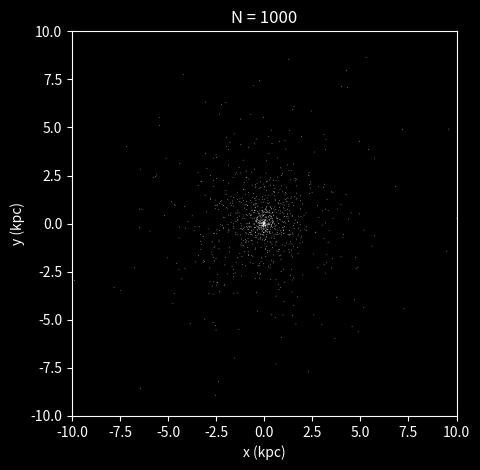
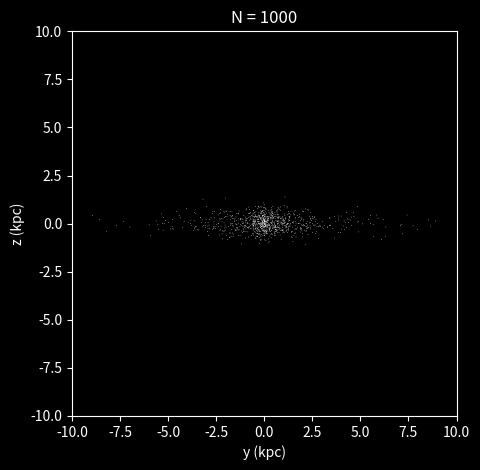
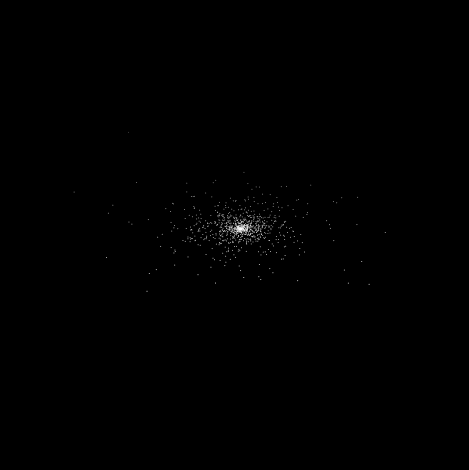
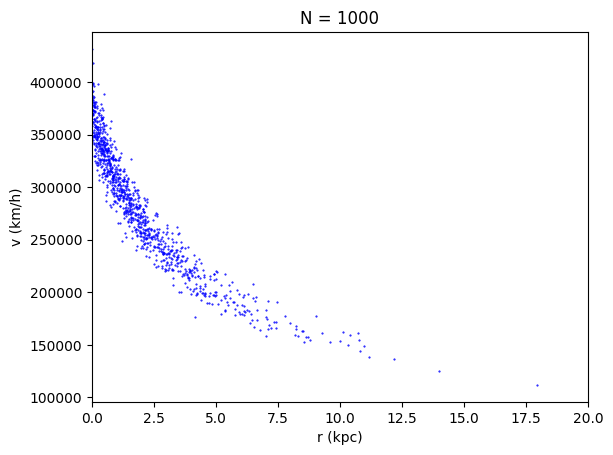

Here is the Python script that generated these plots, in order:
## make_galaxy.py creates an exponential disk of N particles in simulation units (G=1) and plots it, outputting plots for (x,y), (y,z), (x,y,z), (r, v_c) 

# How to use:
#   - adjust galaxy parameters as needed (line 66)
#   - run this script adding integer as an argument for N. e.g., to create a galaxy with 10,000 particles, do: python make_galaxy.py 10000
#   - view plots created (IC_etc.png) to verify 

import numpy as np
import matplotlib.pyplot as plt
from scipy.stats import expon, norm
import sys

G_si = 6.67430*10**-11  # Gravitational constant in m^3 kg^-1 s^-2
G=1 # Sim units

def circular_velocity(r, M_enclosed):
    """Calculate circular velocity for stableish orbits given enclosed mass."""
    return np.sqrt(G * M_enclosed / r)

def create_disk(num_particles, mass, scale_radius, z_spread):
    """Creates a 3D exponential disk of bodies

    Args:
        num_particles (float): number of bodies
        mass (float): total mass of the galaxy (=1 in sim units)
        scale_radius (float): exponential scale radius (=1 in sim units)
        z_spread (float): exponential scale height of galaxy (in units of scale_radius)

    Returns:
        tuple: positions, velocities, masses (NDArray)
    """
    pos = np.zeros((num_particles, 3))
    vel = np.zeros((num_particles, 3))
    masses = np.ones(num_particles) * (mass / num_particles)    # Each star has a mass = total mass of galaxy / No. of particles

    for i in range(num_particles):
        r = np.random.exponential(scale=scale_radius)   # Exponential PDF
        phi = 2 * np.pi * np.random.rand()  # Random azimuthal angle 

        # Cartesian positions
        pos[i, 0] = r * np.cos(phi)
        pos[i, 1] = r * np.sin(phi)
        pos[i, 2] = np.random.normal(0, z_spread)   # Normal pdf with scale parameter = z_spread

        # Circular orbit velocity with small dispersion
        M_enclosed = mass * (r / (r + scale_radius))
        v_circ = circular_velocity(r,M_enclosed)
        v_phi = v_circ     # Tangential velocity for circular motion

        # Convert to Cartesian velocities
        vel[i, 0] = -v_phi * np.sin(phi) + np.random.normal(scale=0.05 * v_circ)    # vx
        vel[i, 1] = v_phi * np.cos(phi) + np.random.normal(scale=0.05 * v_circ)     # vy
        vel[i, 2] = np.random.normal(0, 0.05 * v_circ)                              # vz

    return pos, vel, masses

# Script starts here
if __name__=='__main__':

    # Get N from arg
    try:
        total_particles = int(float(sys.argv[1]))
    except Exception as err:
        print(err,'\nSetting N = 1000')
        total_particles = 1000

    # Galaxy parameters
    scale_radius_kpc = 2.0 # in kpc
    scale_radius = scale_radius_kpc*3.086e19 # in m 
    galaxy_mass = 1*10**40  # Total galaxy mass in kg
    characteristic_time = np.sqrt((scale_radius**3)/(G_si*galaxy_mass)) # characteristic scale time
    print("Characteristic time: ",characteristic_time/(3600*24*365*10**6),' Myr')
    z_spread = 1.2e19 / scale_radius    # convert z_spread to units of scale_radius

    # Generate the galaxy
    pos, vel, mass = create_disk(total_particles, 1, 1, z_spread)

    # Save to .npy files
    np.save('init_pos.npy', pos)
    np.save('init_vel.npy', vel)
    np.save('init_mass.npy', mass)

    # Save galaxy and unit info
    info_str = str(total_particles) + '\n' + str(scale_radius) + '\n' + str(galaxy_mass) + '\n' + str(characteristic_time) + '\n' + str(0) + '\n' + str(0) + '\n' + str(0)
    info = open(f"init_info.txt", "w")
    info.write(info_str)
    info.close()
    print(info_str)
    ## Info_str ##
    # Num particles
    # Scale radius (m)
    # Galaxy mass (kg)
    # Characteristic time (s)
    # Separation (m) = 0    (updated after setting up collision)
    # Collision angle = 0   (updated after setting up collision)
    # Time to impact (s) = 0    (updated after setting up collision)


    ## Plotting ##

    x, y, z = pos.T
    # Convert to Kpc
    x =(x*scale_radius) /3.086e19
    y =(y*scale_radius)/3.086e19
    z =(z*scale_radius) /3.086e19

    # x, y
    pos_unit = 'kpc'
    plt.style.use('dark_background')
    fig, ax =plt.subplots()
    ax.scatter(x,y,s=1,c='white',label='disk',zorder=1,marker='.',edgecolors='none')
    ax.set_title(f'N = {total_particles}')
    ax.set_aspect('equal','box')
    ax.set_xlim([-5*scale_radius_kpc,5*scale_radius_kpc])
    ax.set_ylim([-5*scale_radius_kpc,5*scale_radius_kpc])
    ax.set_xlabel(f'x ({pos_unit})')
    ax.set_ylabel(f'y ({pos_unit})')
    fig.tight_layout()
    fig.savefig('ICs_xy.png',dpi=400)
    plt.close()

    # y, z
    plt.style.use('dark_background')
    fig, ax =plt.subplots()
    ax.scatter(y,z,s=1,c='white',label='disk',zorder=1,marker='.',edgecolors='none')
    ax.set_title(f'N = {total_particles}')
    ax.set_aspect('equal','box')
    ax.set_xlim([-5*scale_radius_kpc,5*scale_radius_kpc])
    ax.set_ylim([-5*scale_radius_kpc,5*scale_radius_kpc])
    ax.set_xlabel(f'y ({pos_unit})')
    ax.set_ylabel(f'z ({pos_unit})')
    fig.tight_layout()
    fig.savefig('ICs_yz.png',dpi=400)
    plt.close()

    # 3D plot
    plt.style.use('dark_background')
    fig = plt.figure()
    ax = fig.add_subplot(projection='3d')
    ax.scatter(x,y,s=2,c='white',label='disk',zorder=1,marker='.',edgecolors='none')
    fig.tight_layout()
    ax.set_xlim([-5*scale_radius_kpc,5*scale_radius_kpc])
    ax.set_ylim([-5*scale_radius_kpc,5*scale_radius_kpc])
    ax.set_zlim([-5*scale_radius_kpc,5*scale_radius_kpc])
    ax.set_aspect('equal','box')
    ax.set_xlabel('x')
    ax.set_ylabel('y')
    ax.set_zlabel('z')
    plt.rcParams['axes.facecolor']=='black'
    plt.axis('off')
    fig.savefig('ICs_3D.png',dpi=400)
    plt.close()

    # v(r)
    vel *= (scale_radius/characteristic_time)* 3600/1000      # Convert velocities to km/h
    radials = np.sqrt(x**2 + y**2)# + z**2)
    radial_v = np.sqrt(vel[:,0]**2 + vel[:,1]**2)# + vel[:,2]**2)
    index = np.argsort(radials)
    plt.style.use('default')
    fig, ax =plt.subplots()
    ax.scatter(radials,radial_v,s=1,c='blue',label='disk',zorder=0,marker='.')
    ax.set_title(f'N = {total_particles}')
    ax.set_xlim([0,10*scale_radius_kpc])
    ax.set_xlabel(f'r ({pos_unit})')
    ax.set_ylabel(f'v (km/h)')
    fig.savefig('ICs_r_v.png',dpi=400)
    plt.close()
